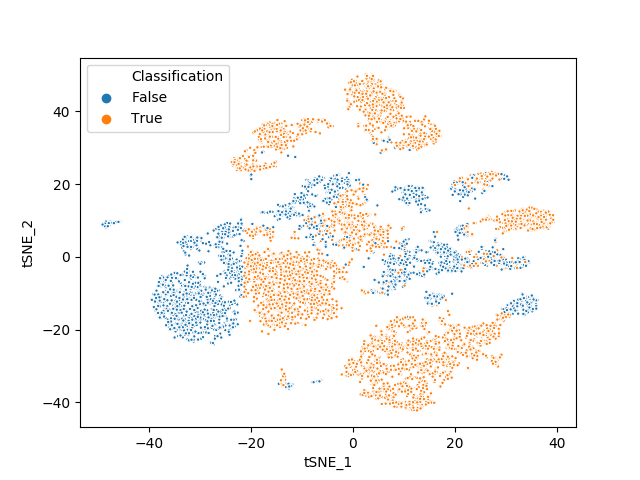

The file beside this chart, header and first rows:
, Cluster, 1033 Output, Model Output, Cell ID, Correct, Ground Truth
0, 3, 2, [1, 3], AAACCTGAGCATCATC, True, True
1, 2, 5, [2], AAACCTGAGCTAGTGG, True, True
2, 4, 0, [4], AAACCTGCACATTAGC, True, True
3, 6, 4, [6], AAACCTGCACTGTTAG, True, True
4, 6, 4, [6], AAACCTGCATAGTAAG, True, True
5, 5, 1, [5], AAACCTGCATGAACCT, True, True
6, 0, 0, [4], AAACCTGGTAAGAGGA, False, True
7, 6, 4, [6], AAACCTGGTAGAAGGA, True, True
8, 0, 0, [4], AAACCTGGTCCAGTGC, False, True
9, 2, 5, [2], AAACCTGGTGTCTGAT, True, True
10, 6, 4, [6], AAACCTGGTTTGCATG, True, True
11, 0, 0, [4], AAACCTGGTTTGTTTC, False, True
12, 1, 2, [1, 3], AAACCTGTCCGTTGCT, True, True
13, 5, 3, [0], AAACCTGTCCTGTAGA, False, True
14, 4, 0, [4], AAACCTGTCGCCAAAT, True, True
15, 6, 4, [6], AAACCTGTCGTGGACC, True, True
16, 0, 6, [4], AAACCTGTCTACCAGA, False, True
17, 3, 5, [2], AAACCTGTCTCAAGTG, False, True
18, 6, 4, [6], AAACCTGTCTCGCTTG, True, True
19, 0, 0, [4], AAACCTGTCTGCGGCA, False, True
20, 6, 4, [6], AAACGGGAGCCTCGTG, True, True
21, 0, 0, [4], AAACGGGAGGTGTGGT, False, True
22, 5, 3, [0], AAACGGGAGTACGATA, False, True
23, 3, 2, [1, 3], AAACGGGCACCTCGGA, True, True
24, 3, 2, [1, 3], AAACGGGCAGTAAGAT, True, True
25, 5, 1, [5], AAACGGGGTACAGTTC, True, True
26, 3, 2, [1, 3], AAACGGGGTACCCAAT, True, True
27, 4, 0, [4], AAACGGGGTAGCTTGT, True, True
28, 4, 6, [4], AAACGGGGTGCGCTTG, True, True
29, 6, 4, [6], AAACGGGTCAGGATCT, True, True
30, 6, 4, [6], AAACGGGTCCAAAGTC, True, True
31, 2, 3, [0], AAACGGGTCCGTTGTC, False, True
32, 0, 0, [4], AAACGGGTCTCTGTCG, False, True
33, 5, 1, [5], AAACGGGTCTTCTGGC, True, True
34, 3, 0, [4], AAAGATGAGCGCTCCA, False, True
35, 5, 3, [0], AAAGATGAGGGTTTCT, False, True
36, 4, 0, [4], AAAGATGAGTACGATA, True, True
37, 6, 4, [6], AAAGATGAGTGCAAGC, True, True
38, 0, 0, [4], AAAGATGCAAAGCAAT, False, True
39, 4, 6, [4], AAAGATGCACCCTATC, True, True
40, 4, 0, [4], AAAGATGCACTTAAGC, True, True
41, 4, 6, [4], AAAGATGCAGCGAACA, True, True
42, 5, 1, [5], AAAGATGCATGCCTTC, True, True
43, 2, 6, [4], AAAGATGCATTGGTAC, False, True
44, 2, 5, [2], AAAGATGGTCAGAAGC, True, True
45, 2, 3, [0], AAAGATGGTCTTTCAT, False, True
46, 1, 2, [1, 3], AAAGATGGTGGTGTAG, True, True
47, 3, 2, [1, 3], AAAGATGGTGTGACCC, True, True
48, 0, 0, [4], AAAGATGGTTACGACT, False, True
49, 6, 4, [6], AAAGATGGTTGTCTTT, True, True
50, 4, 0, [4], AAAGATGTCCCTAATT, True, True
51, 5, 3, [0], AAAGATGTCCGAACGC, False, True
52, 4, 0, [4], AAAGATGTCCGCAGTG, True, True
53, 0, 0, [4], AAAGATGTCGCCAGCA, False, True
54, 5, 1, [5], AAAGATGTCGCCTGAG, True, True
55, 6, 4, [6], AAAGATGTCGTATCAG, True, True
56, 3, 0, [4], AAAGATGTCTCGAGTA, False, True
57, 5, 3, [0], AAAGCAAAGAAACCAT, False, True
58, 2, 3, [0], AAAGCAAAGACTAGAT, False, True
59, 4, 0, [4], AAAGCAAAGCCCTAAT, True, True
... 7,699 more rows
